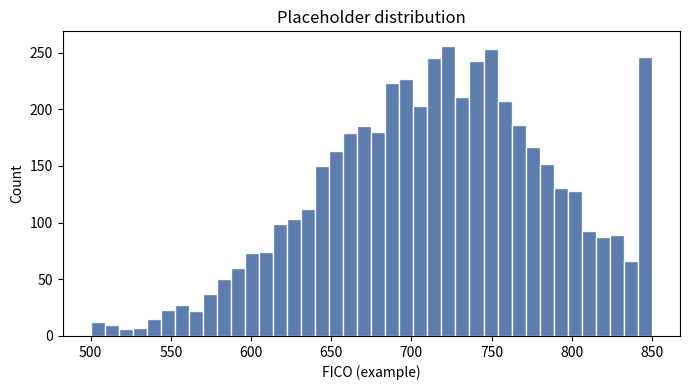

Write the Python code that produced this figure.
# Imports — add what you need
from datetime import datetime

import numpy as np
import pandas as pd

print(f"Notebook run at {datetime.now().isoformat(timespec='seconds')}")

rng = np.random.default_rng(42)
n = 5000

df = pd.DataFrame(
    {
        "fico": rng.normal(720, 75, n).clip(500, 850).astype(int),
        "balance": rng.lognormal(np.log(22_000), 0.45, n),
    }
)

df.head()

import matplotlib.pyplot as plt

fig, ax = plt.subplots(figsize=(7, 4))
ax.hist(df["fico"], bins=40, color="#4A6FA5", edgecolor="white", alpha=0.9)
ax.set_xlabel("FICO (example)")
ax.set_ylabel("Count")
ax.set_title("Placeholder distribution")
fig.tight_layout()
